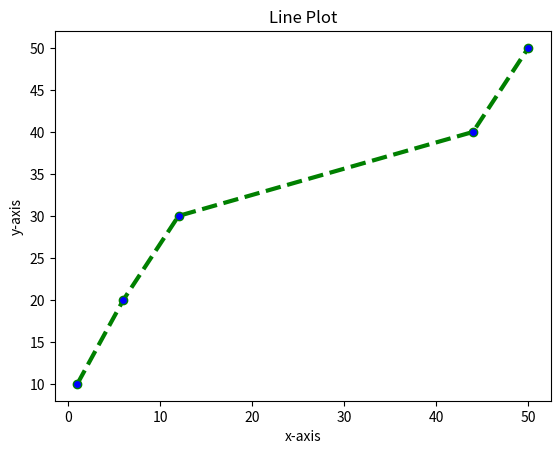

Reproduce this figure in Python.
import matplotlib.pyplot as plt

#  line plot 

x = [1, 6, 12, 44, 50]
y = [10, 20, 30, 40, 50]

plt.plot(x,y, color='green', linestyle='dashed', marker='o', markerfacecolor='blue', 
         linewidth=3, label='Line Plot')

plt.xlabel('x-axis')
plt.ylabel('y-axis')
plt.title('Line Plot')


# style

plt.style.use('ggplot')


plt.show()
